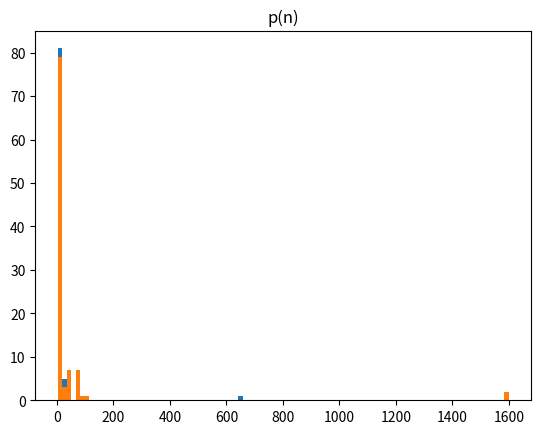

Python code for this plot:
import numpy as np
import matplotlib.pyplot as plt
import random
x = []
C = []
listOfNumbers = []
xmin = 3
numberOfNumbers = 100

for i in range(100):
    b = random.uniform(0,1)
    x.append(xmin*b**(1/(1-2)))


plt.hist(x, bins = 100) 
plt.title("p(n)")
plt.show()

for i in range(len(x)):
    C.append(((len(x)-i)/len(x)))
    xmax = max(x)
    x[i] = x[i]
x.sort()


for j in range(numberOfNumbers):
    r = random.uniform(0,1)
    difference = []
    for number in C:
        difference.append(abs(r-number))
    ind = difference.index(min(difference))
    listOfNumbers.append(round(x[ind]))

print(listOfNumbers)
plt.hist(listOfNumbers, bins = 100) 
plt.title("p(n)")
plt.show()

